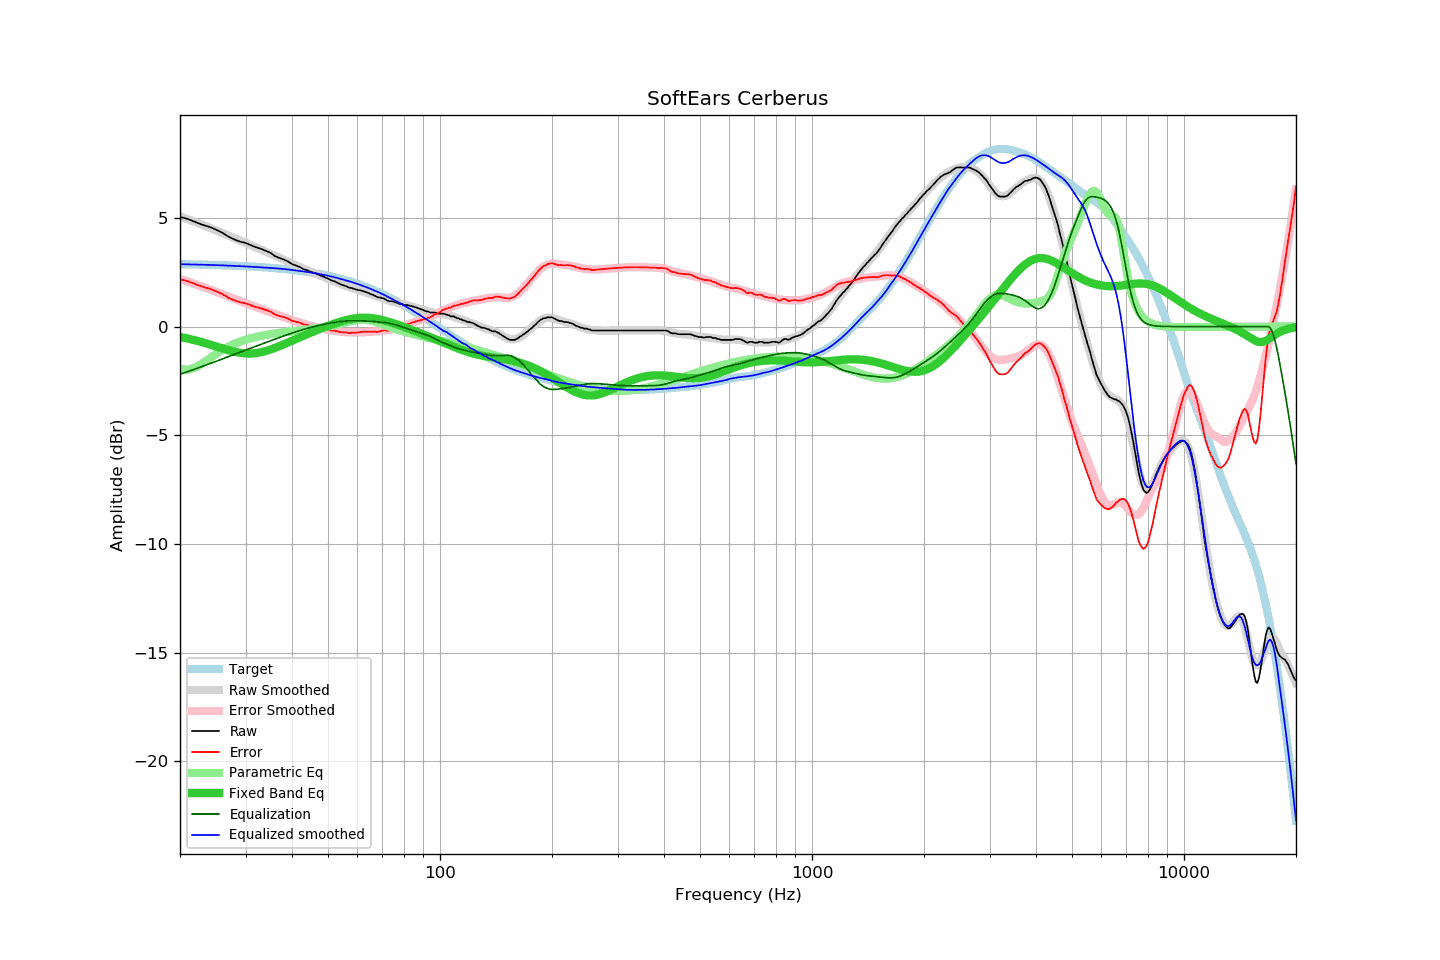

The file beside this chart, header and first rows:
frequency, raw, error, smoothed, error_smoothed, equalization, parametric_eq, equalized_raw, equalized_smoothed, target
20, 5.05, 2.18, 5.07, 2.20, -2.20, -0.48, 2.85, 2.87, 2.87
21, 4.95, 2.08, 4.93, 2.07, -2.07, -0.55, 2.88, 2.86, 2.86
22, 4.81, 1.95, 4.80, 1.95, -1.95, -0.63, 2.86, 2.85, 2.86
23, 4.68, 1.83, 4.67, 1.83, -1.83, -0.72, 2.85, 2.85, 2.85
24, 4.59, 1.75, 4.55, 1.71, -1.71, -0.82, 2.88, 2.84, 2.84
25, 4.46, 1.63, 4.42, 1.60, -1.60, -0.91, 2.86, 2.83, 2.83
26, 4.32, 1.49, 4.30, 1.49, -1.49, -1.00, 2.83, 2.82, 2.82
27, 4.14, 1.32, 4.19, 1.38, -1.38, -1.09, 2.75, 2.80, 2.81
28, 4.01, 1.21, 4.07, 1.28, -1.28, -1.16, 2.73, 2.79, 2.80
29, 3.91, 1.12, 3.96, 1.18, -1.18, -1.21, 2.73, 2.78, 2.79
30, 3.85, 1.07, 3.85, 1.08, -1.08, -1.23, 2.76, 2.77, 2.78
31, 3.75, 0.98, 3.75, 0.99, -0.99, -1.24, 2.75, 2.75, 2.76
32, 3.65, 0.90, 3.64, 0.90, -0.90, -1.22, 2.74, 2.74, 2.75
33, 3.58, 0.84, 3.54, 0.82, -0.82, -1.18, 2.76, 2.73, 2.74
34, 3.49, 0.77, 3.44, 0.74, -0.74, -1.13, 2.75, 2.71, 2.72
35, 3.40, 0.69, 3.35, 0.66, -0.66, -1.06, 2.74, 2.70, 2.70
36, 3.24, 0.55, 3.26, 0.58, -0.58, -0.98, 2.66, 2.68, 2.69
37, 3.16, 0.49, 3.17, 0.50, -0.50, -0.90, 2.65, 2.67, 2.67
38, 3.09, 0.44, 3.08, 0.43, -0.43, -0.82, 2.65, 2.65, 2.65
39, 3.00, 0.37, 2.99, 0.36, -0.36, -0.73, 2.63, 2.63, 2.63
40, 2.88, 0.27, 2.90, 0.30, -0.30, -0.65, 2.58, 2.60, 2.61
41, 2.81, 0.22, 2.82, 0.24, -0.24, -0.57, 2.57, 2.58, 2.59
42, 2.74, 0.17, 2.74, 0.18, -0.18, -0.49, 2.56, 2.56, 2.56
43, 2.64, 0.10, 2.66, 0.13, -0.13, -0.42, 2.51, 2.53, 2.54
44, 2.59, 0.07, 2.59, 0.08, -0.08, -0.34, 2.51, 2.51, 2.51
45, 2.51, 0.02, 2.52, 0.03, -0.03, -0.27, 2.47, 2.48, 2.49
46, 2.47, 0.01, 2.45, -0.01, 0.01, -0.21, 2.47, 2.46, 2.46
47, 2.40, -0.03, 2.38, -0.05, 0.05, -0.14, 2.44, 2.43, 2.43
48, 2.33, -0.08, 2.32, -0.08, 0.08, -0.08, 2.41, 2.40, 2.40
49, 2.27, -0.10, 2.26, -0.11, 0.11, -0.02, 2.38, 2.37, 2.37
50, 2.21, -0.13, 2.19, -0.14, 0.14, 0.03, 2.35, 2.34, 2.34
51, 2.13, -0.18, 2.13, -0.17, 0.17, 0.09, 2.30, 2.30, 2.31
52, 2.09, -0.19, 2.07, -0.20, 0.20, 0.14, 2.28, 2.27, 2.27
53, 2.02, -0.22, 2.02, -0.22, 0.22, 0.18, 2.23, 2.23, 2.24
54, 1.95, -0.26, 1.96, -0.23, 0.23, 0.23, 2.18, 2.19, 2.20
55, 1.90, -0.27, 1.91, -0.25, 0.25, 0.27, 2.14, 2.16, 2.17
56, 1.86, -0.27, 1.86, -0.26, 0.26, 0.30, 2.11, 2.12, 2.13
57, 1.79, -0.30, 1.82, -0.26, 0.26, 0.33, 2.05, 2.08, 2.09
58, 1.77, -0.28, 1.77, -0.27, 0.27, 0.36, 2.04, 2.04, 2.05
59, 1.73, -0.28, 1.73, -0.27, 0.27, 0.38, 2.00, 2.00, 2.01
60, 1.69, -0.28, 1.69, -0.27, 0.27, 0.39, 1.95, 1.96, 1.96
61, 1.67, -0.25, 1.65, -0.26, 0.26, 0.40, 1.93, 1.92, 1.92
62, 1.64, -0.24, 1.61, -0.26, 0.26, 0.41, 1.90, 1.87, 1.88
63, 1.60, -0.24, 1.58, -0.25, 0.25, 0.41, 1.85, 1.83, 1.83
64, 1.56, -0.23, 1.54, -0.25, 0.25, 0.40, 1.81, 1.79, 1.79
65, 1.50, -0.24, 1.50, -0.24, 0.24, 0.40, 1.74, 1.74, 1.74
66, 1.46, -0.24, 1.46, -0.23, 0.23, 0.38, 1.69, 1.69, 1.69
67, 1.41, -0.24, 1.42, -0.23, 0.23, 0.37, 1.63, 1.64, 1.65
68, 1.35, -0.25, 1.38, -0.22, 0.22, 0.35, 1.56, 1.59, 1.60
69, 1.34, -0.21, 1.34, -0.21, 0.21, 0.32, 1.54, 1.54, 1.55
70, 1.31, -0.19, 1.30, -0.20, 0.20, 0.30, 1.50, 1.50, 1.50
71, 1.28, -0.17, 1.26, -0.18, 0.18, 0.27, 1.46, 1.44, 1.45
72, 1.21, -0.19, 1.22, -0.17, 0.17, 0.24, 1.37, 1.39, 1.40
73, 1.17, -0.18, 1.19, -0.15, 0.15, 0.21, 1.32, 1.34, 1.34
74, 1.17, -0.13, 1.16, -0.13, 0.13, 0.18, 1.30, 1.29, 1.29
75, 1.15, -0.09, 1.13, -0.11, 0.11, 0.15, 1.25, 1.24, 1.24
76, 1.12, -0.07, 1.11, -0.08, 0.08, 0.12, 1.20, 1.18, 1.19
77, 1.08, -0.06, 1.08, -0.05, 0.05, 0.08, 1.13, 1.13, 1.13
78, 1.04, -0.04, 1.06, -0.02, 0.02, 0.05, 1.06, 1.08, 1.08
79, 1.04, 0.01, 1.03, 0.01, -0.01, 0.02, 1.03, 1.02, 1.03
... 553 more rows
